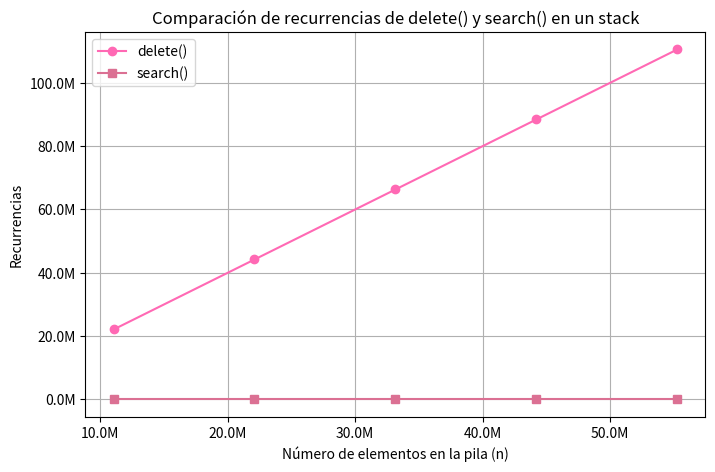

The script that saved this image:
import matplotlib.pyplot as plt
import numpy as np
import matplotlib.ticker as ticker

datosT = [11050000, 22100000, 33150000, 44200000, 55250000]
searchN = [22100002, 44200002, 66300002, 88400002, 110500002]
delete = [5, 5, 5, 5, 5]

dato = np.array(datosT) / 1e6

fig, ax = plt.subplots(figsize=(8,5))
ax.plot(dato, searchN, marker='o', linestyle='-', label="delete()", color="#FF69B4")
ax.plot(dato, delete, marker='s', linestyle='-', label="search()", color="#DB7093")

ax.set_xlabel("Número de elementos en la pila (n)")
ax.set_ylabel("Recurrencias")
ax.set_title("Comparación de recurrencias de delete() y search() en un stack")

ax.yaxis.set_major_formatter(ticker.FuncFormatter(lambda x, _: f'{x/1e6:.1f}M'))
ax.xaxis.set_major_formatter(ticker.FuncFormatter(lambda x, _: f'{x:.1f}M'))

ax.legend()
ax.grid(True)

plt.show()
